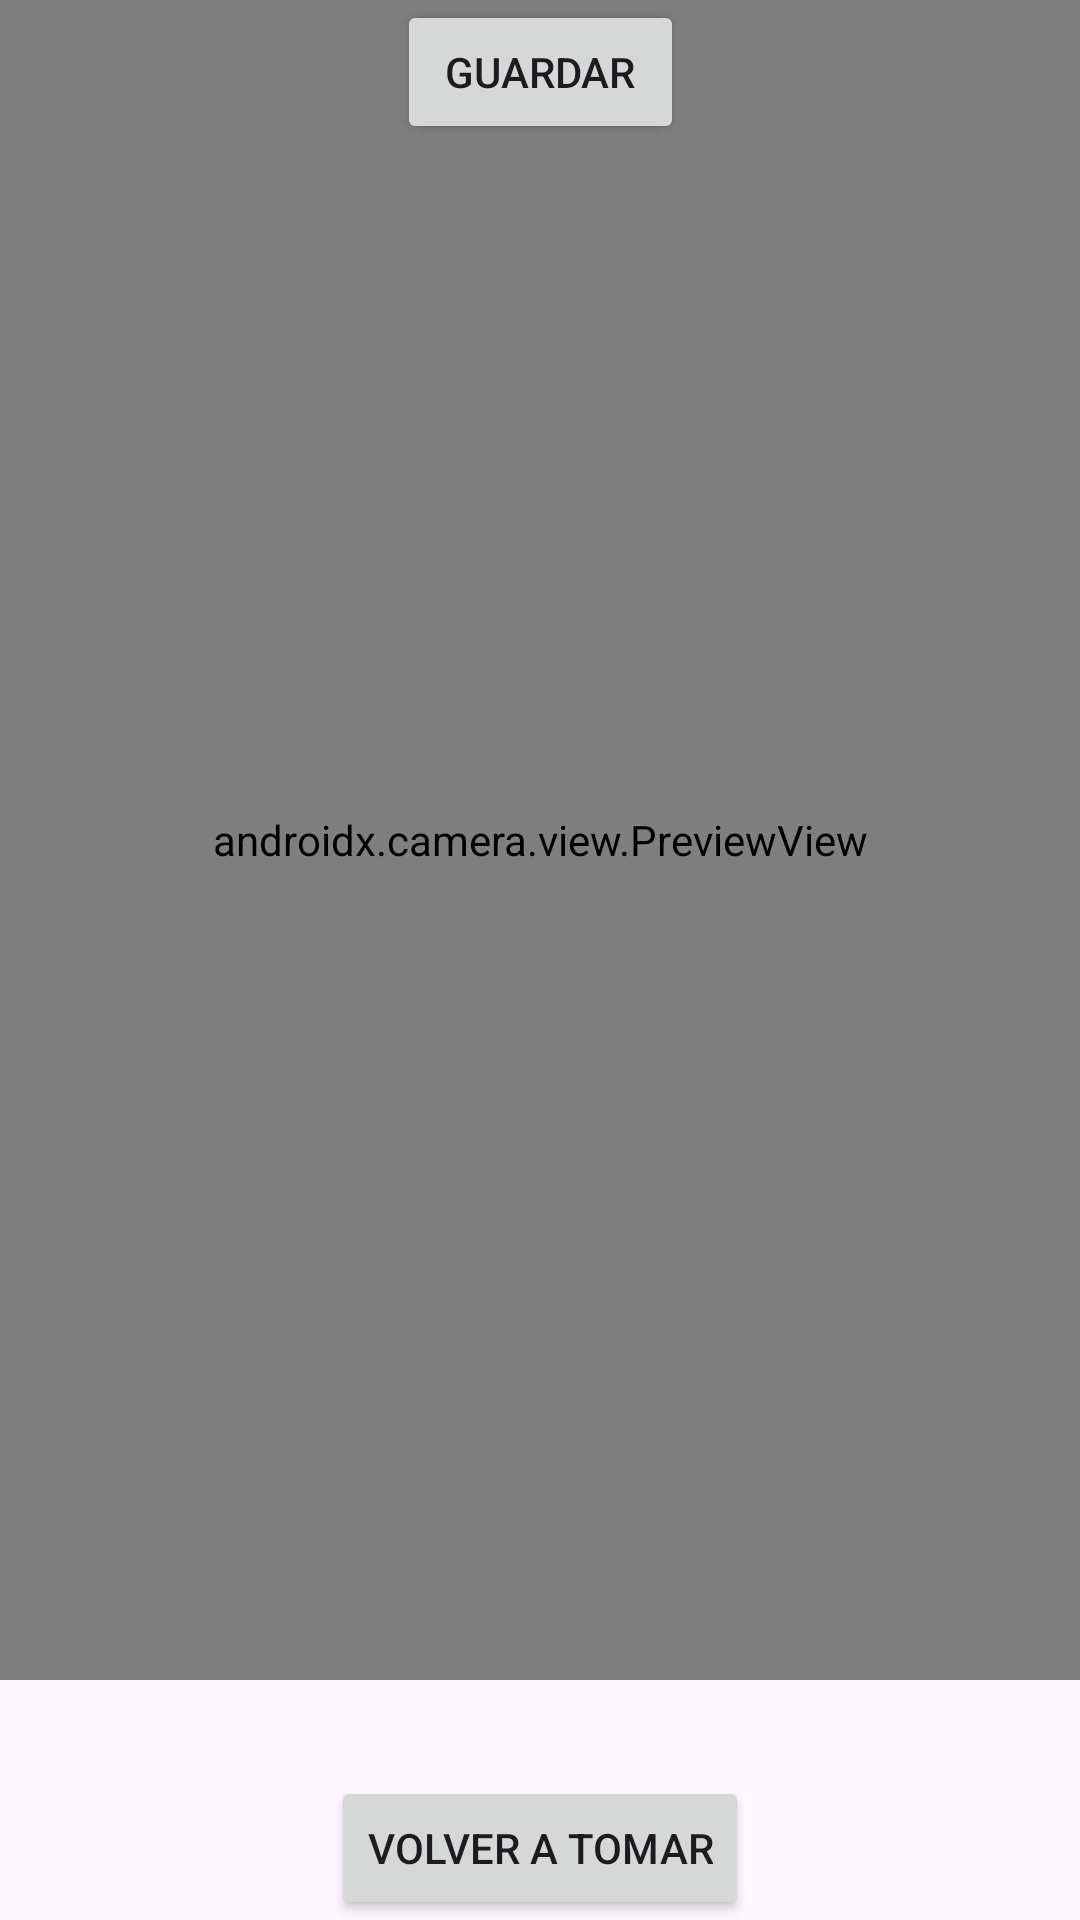

Layout XML and referenced resources for this Android screen:
<!-- AndroidManifest.xml: application theme Theme.Gpo7FB16014 -->
<!-- res/layout/activity_camara.xml -->
<?xml version="1.0" encoding="utf-8"?>
<androidx.constraintlayout.widget.ConstraintLayout xmlns:android="http://schemas.android.com/apk/res/android"
    xmlns:app="http://schemas.android.com/apk/res-auto"
    xmlns:tools="http://schemas.android.com/tools"
    android:layout_width="match_parent"
    android:layout_height="match_parent"
    tools:context=".MainActivity">

    <androidx.camera.view.PreviewView
        android:id="@+id/preview_view"
        android:layout_width="match_parent"
        android:layout_height="match_parent"
        android:layout_marginBottom="80dp"
        app:layout_constraintBottom_toTopOf="@id/capture_button" />

    <Button
        android:id="@+id/capture_button"
        android:layout_width="wrap_content"
        android:layout_height="wrap_content"
        android:text="Capturar"
        app:layout_constraintBottom_toTopOf="@id/preview_image_view"
        app:layout_constraintEnd_toEndOf="parent"
        app:layout_constraintStart_toStartOf="parent"
        app:layout_constraintTop_toBottomOf="@id/preview_view" />

    <ImageView
        android:id="@+id/preview_image_view"
        android:layout_width="match_parent"
        android:layout_height="0dp"
        android:adjustViewBounds="true"
        android:scaleType="centerCrop"
        app:layout_constraintBottom_toTopOf="@id/save_button"
        app:layout_constraintEnd_toEndOf="parent"
        app:layout_constraintStart_toStartOf="parent"
        app:layout_constraintTop_toBottomOf="@id/capture_button"
        tools:srcCompat="@drawable/ic_launcher_foreground" />

    <Button
        android:id="@+id/save_button"
        android:layout_width="wrap_content"
        android:layout_height="wrap_content"
        android:text="Guardar"
        app:layout_constraintBottom_toTopOf="@id/retake_button"
        app:layout_constraintEnd_toEndOf="parent"
        app:layout_constraintStart_toStartOf="parent"
        app:layout_constraintTop_toBottomOf="@id/preview_image_view" />

    <Button
        android:id="@+id/retake_button"
        android:layout_width="wrap_content"
        android:layout_height="wrap_content"
        android:text="Volver a tomar"
        app:layout_constraintBottom_toBottomOf="parent"
        app:layout_constraintEnd_toEndOf="parent"
        app:layout_constraintStart_toStartOf="parent" />

</androidx.constraintlayout.widget.ConstraintLayout>
<!-- resources referenced by this layout -->
<resources>
  <!-- drawable ic_launcher_foreground (drawable) -->
  <vector xmlns:android="http://schemas.android.com/apk/res/android"
      android:width="108dp"
      android:height="108dp"
      android:viewportWidth="24"
      android:viewportHeight="24"
      android:tint="#FFFFFF">
    <group android:scaleX="0.464"
        android:scaleY="0.464"
        android:translateX="6.432"
        android:translateY="6.432">
      <path
          android:fillColor="@android:color/white"
          android:pathData="M20,3H4C2.9,3 2,3.9 2,5v14c0,1.1 0.9,2 2,2h16c1.1,0 2,-0.9 2,-2V5C22,3.9 21.1,3 20,3zM20,19H4V5h16V19z"
          android:fillType="evenOdd"/>
      <path
          android:fillColor="@android:color/white"
          android:pathData="M19.41,10.42l-1.42,-1.42l-3.17,3.17l-1.41,-1.42l-1.41,1.41l2.82,2.84z"
          android:fillType="evenOdd"/>
      <path
          android:fillColor="@android:color/white"
          android:pathData="M5,7h5v2h-5z"
          android:fillType="evenOdd"/>
      <path
          android:fillColor="@android:color/white"
          android:pathData="M5,11h5v2h-5z"
          android:fillType="evenOdd"/>
      <path
          android:fillColor="@android:color/white"
          android:pathData="M5,15h5v2h-5z"
          android:fillType="evenOdd"/>
    </group>
  </vector>
  <style name="Theme.Gpo7FB16014" parent="Base.Theme.Gpo7FB16014" />
  <style name="Base.Theme.Gpo7FB16014" parent="Theme.Material3.DayNight.NoActionBar">
          
           <item name="colorPrimary">@color/black</item>
      </style>
  <!-- not gathered from this repository: default colours our renderer supplied (Android Studio template values) -->
  <color name="black">#FF000000</color>
</resources>
